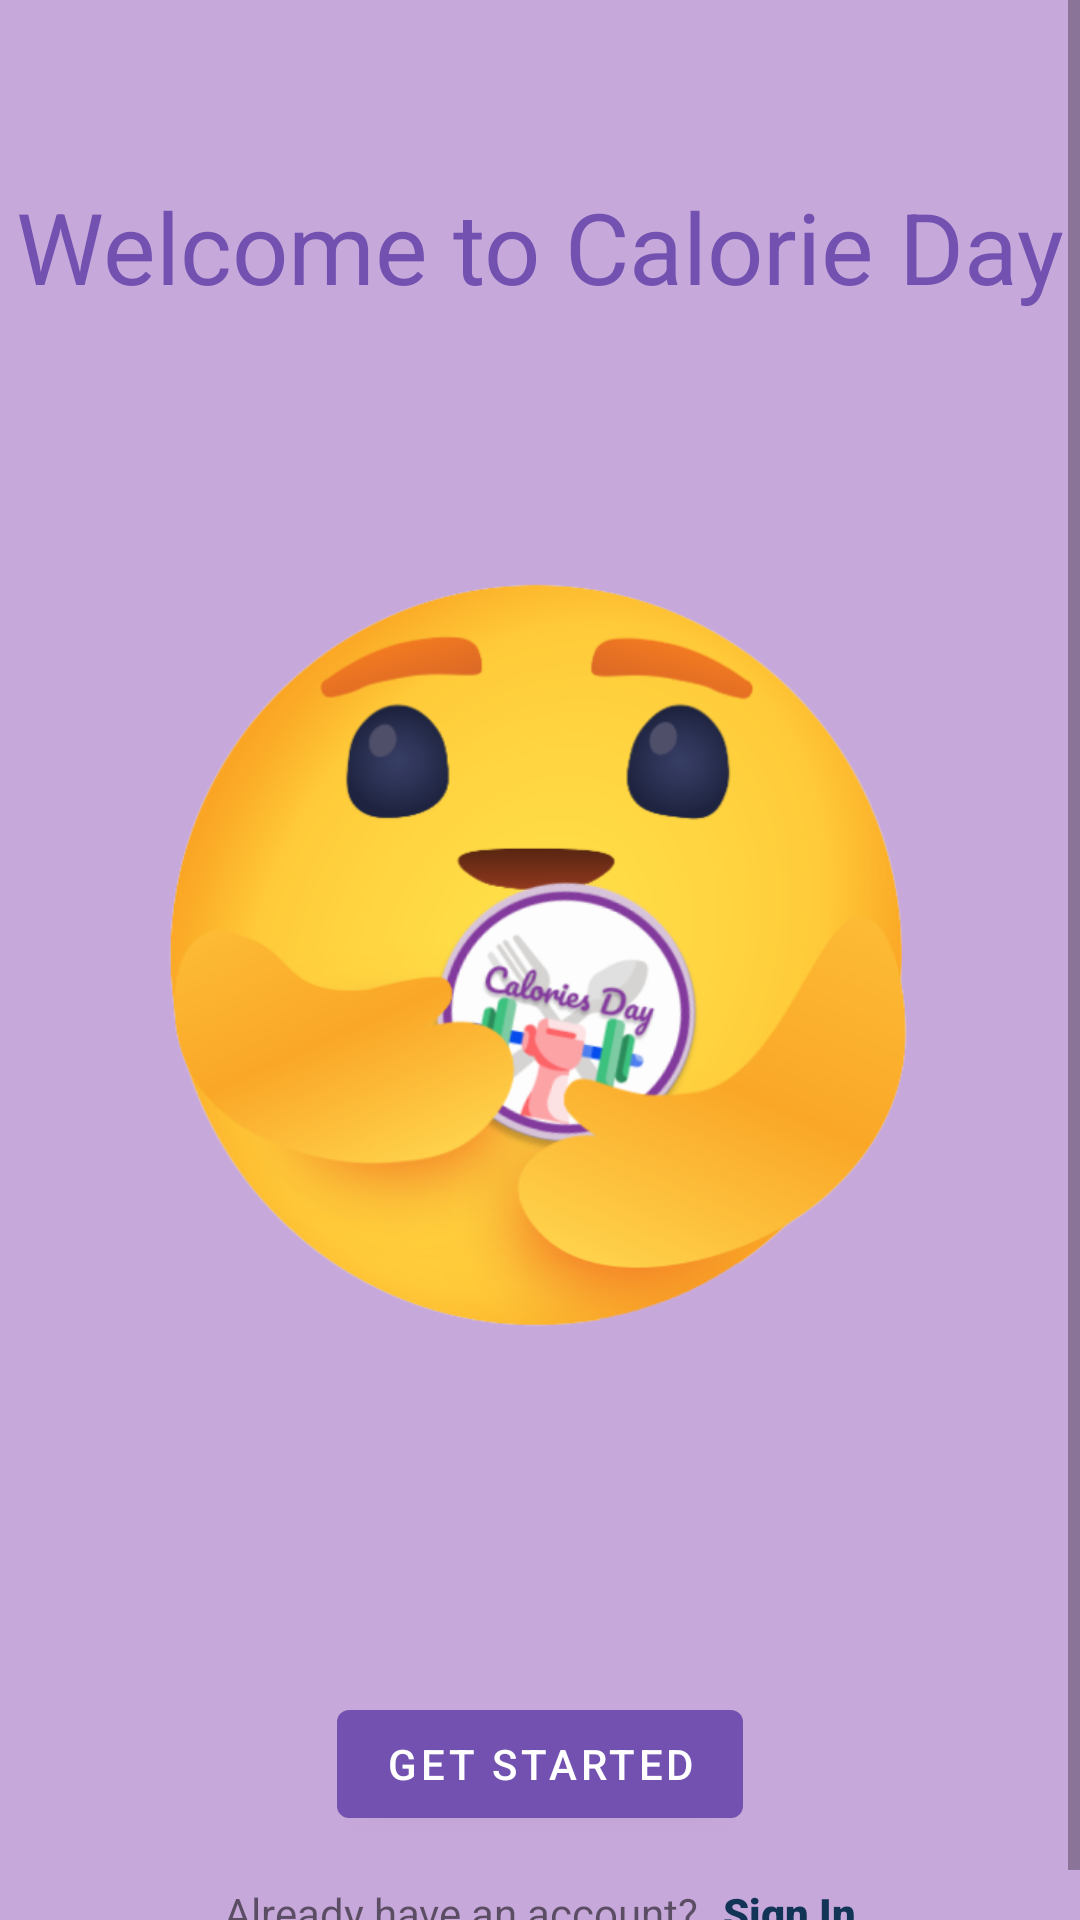

The Android layout XML behind this screen, and the referenced resources:
<!-- AndroidManifest.xml: activity theme AppTheme.Loading -->
<!-- res/layout/activity_main.xml -->
<?xml version="1.0" encoding="utf-8"?>
<ScrollView
    xmlns:android="http://schemas.android.com/apk/res/android"
    xmlns:app="http://schemas.android.com/apk/res-auto"
    xmlns:tools="http://schemas.android.com/tools"
    android:layout_height="wrap_content"
    android:layout_width="match_parent">

    <androidx.appcompat.widget.LinearLayoutCompat
        android:layout_width="match_parent"
        android:layout_height="wrap_content"
        tools:context=".MainActivity"
        android:gravity="center_vertical"
        android:orientation="vertical">

        <LinearLayout
            android:layout_width="wrap_content"
            android:layout_height="wrap_content"
            android:layout_gravity="center_horizontal"
            android:layout_marginTop="60dp">

            <TextView
                android:id="@+id/welcome"
                android:layout_width="wrap_content"
                android:layout_height="wrap_content"
                android:textColor="@color/colorPurple"
                android:textSize="33sp"
                android:text="@string/welcome" />
        </LinearLayout>

        <ImageView
            android:id="@+id/imageView"
            android:layout_width="250dp"
            android:layout_height="300dp"
            android:layout_gravity="center"
            android:layout_margin="80dp"
            android:contentDescription="@string/welcome_photo"
            android:cropToPadding="false"
            app:srcCompat="@drawable/gym" />

        <com.google.android.material.button.MaterialButton
            android:id="@+id/main_btn"
            android:layout_width="wrap_content"
            android:layout_height="wrap_content"
            android:text="@string/get_started"
            app:backgroundTint="@color/colorPurple"
            android:layout_gravity="center" />

        <LinearLayout
            android:layout_width="wrap_content"
            android:layout_height="wrap_content"
            android:layout_gravity="center_horizontal"
            android:layout_marginTop="16dp"
            android:layout_marginBottom="10dp">

            <TextView
                android:layout_width="wrap_content"
                android:layout_height="wrap_content"
                android:text="@string/already" />

            <TextView
                android:id="@+id/signin_btn"
                android:layout_width="match_parent"
                android:layout_height="match_parent"
                android:layout_marginStart="8dp"
                android:fontFamily="sans-serif-black"
                android:text="@string/signin"
                android:textColor="#123456" />
        </LinearLayout>

    </androidx.appcompat.widget.LinearLayoutCompat>
</ScrollView>
<!-- resources referenced by this layout -->
<resources>
  <color name="colorPurple">#7351b0</color>
  <string name="already">Already have an account?</string>
  <string name="get_started">Get Started</string>
  <string name="signin">Sign In</string>
  <string name="welcome">Welcome to Calorie Day</string>
  <string name="welcome_photo">main photo</string>
  <style name="AppTheme.Loading" parent="AppTheme">
          <item name="android:windowBackground">@drawable/loading_app</item>
      </style>
  <style name="AppTheme" parent="Theme.MaterialComponents.Light.NoActionBar">
          <item name="android:statusBarColor">@color/colorPurple</item>
          <item name="android:windowLightStatusBar">false</item>
          
          <item name="colorPrimary">@color/colorPrimary</item>
          <item name="colorPrimaryDark">@color/colorPrimaryDark</item>
          <item name="colorAccent">@color/colorAccent</item>
      </style>
  <!-- drawable loading_app (drawable) -->
  <layer-list xmlns:android="http://schemas.android.com/apk/res/android" android:opacity="opaque">
      <item android:drawable="@color/colorLightPurple" />
      <item
          android:width="500dp"
          android:height="500dp"
          android:gravity="center">
          <bitmap
              android:src="@drawable/care_calories_day"
              android:gravity="fill"
              android:mipMap="true">
          </bitmap>
      </item>
  </layer-list>
  <color name="colorPrimary">#008577</color>
  <color name="colorPrimaryDark">#00574B</color>
  <color name="colorAccent">#D81B60</color>
  <color name="colorLightPurple">#c7a8da</color>
  <!-- drawable care_calories_day: png bitmap (drawable-v24, 108040 bytes) -->
</resources>
